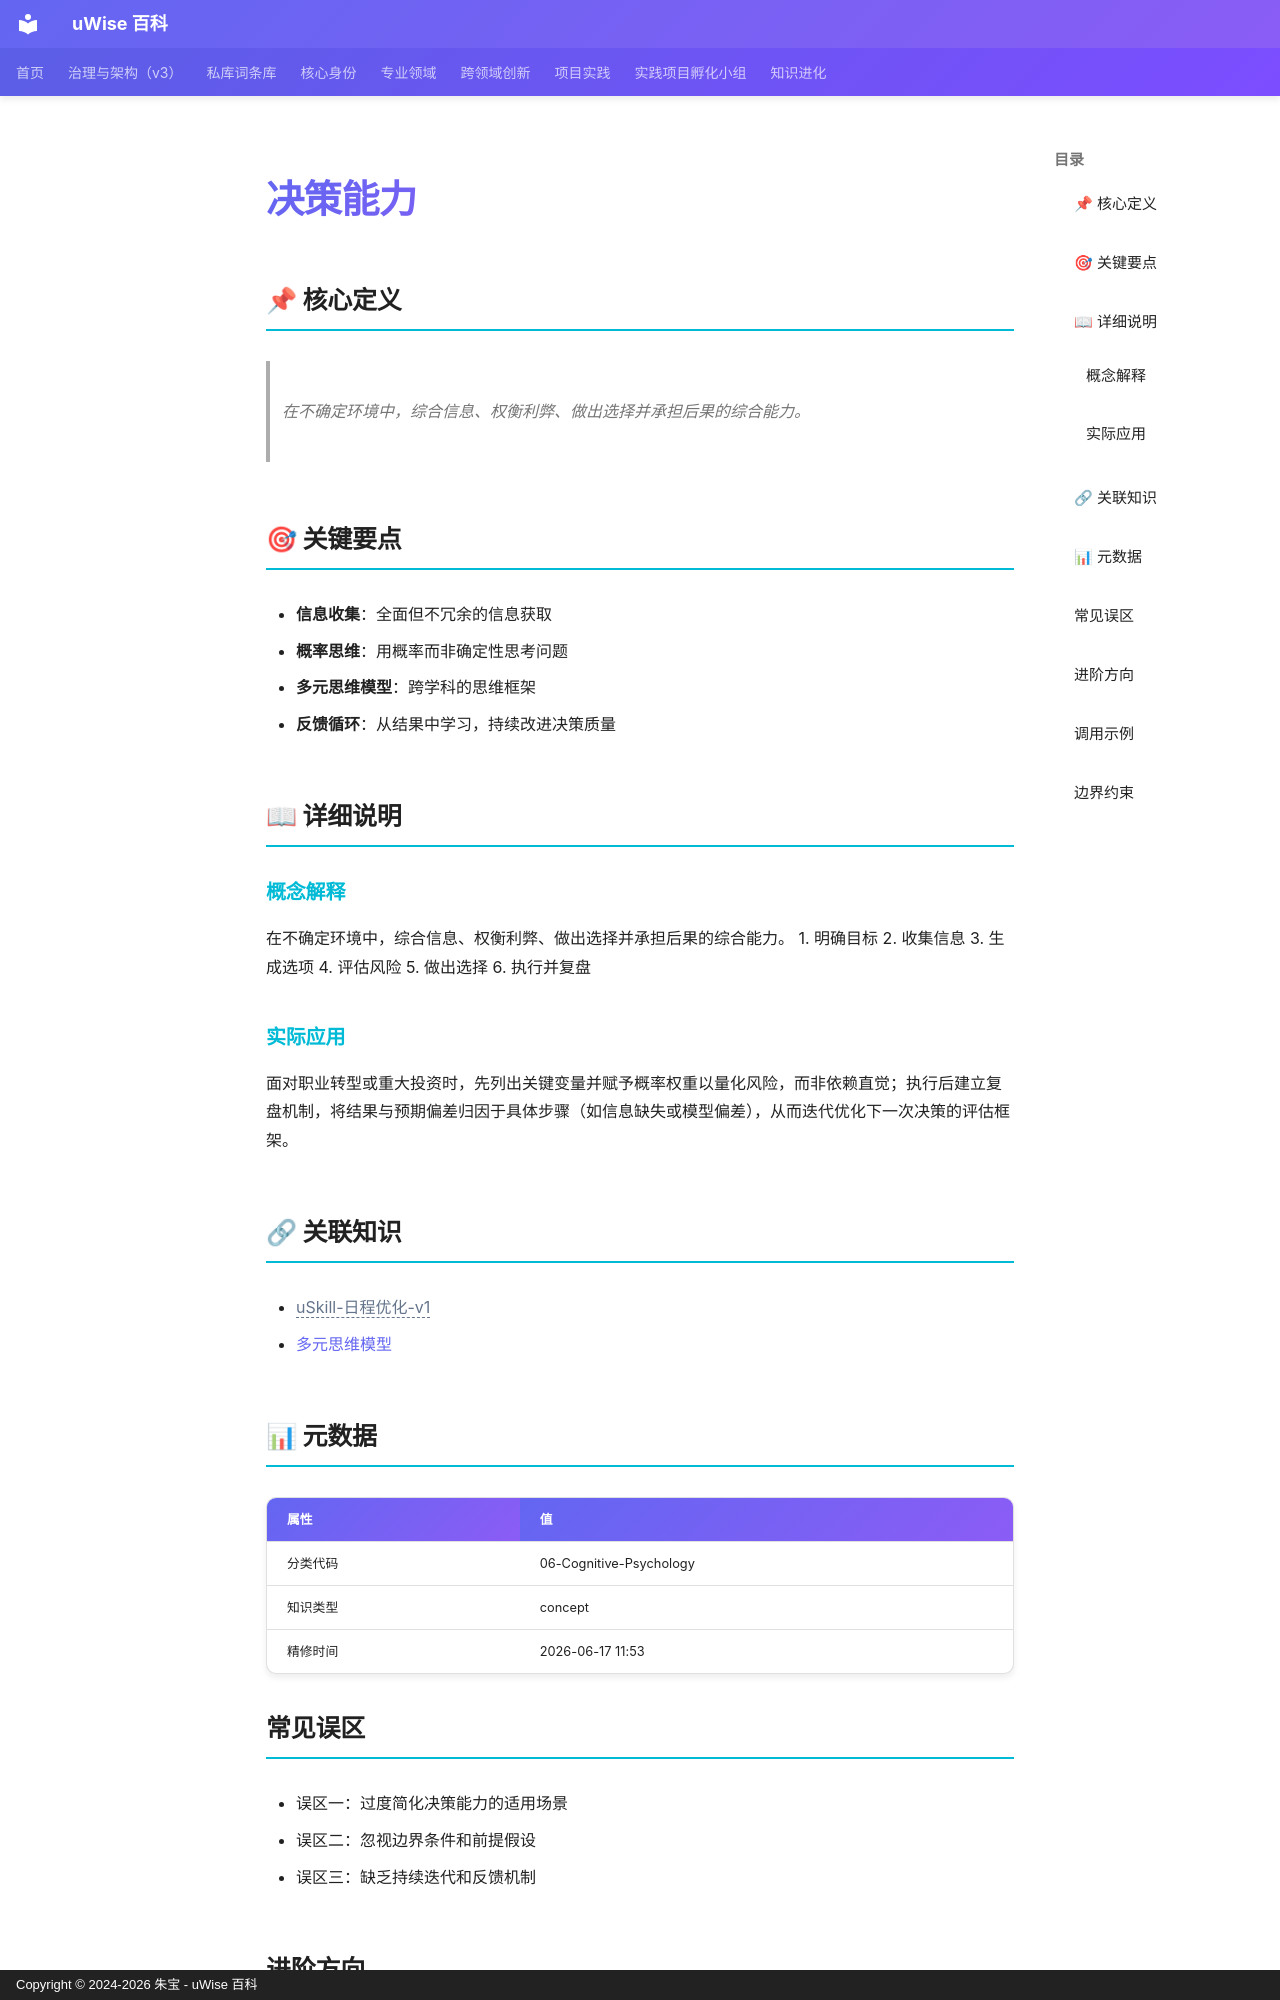

repository: zhubao315/uWise · page: vault-encyclopedia/md-645a4b35/index.html · generator: mkdocs · copyright: Copyright © 2024-2026 朱宝 - uWise 百科

---
title: "决策能力"
description: "在不确定环境中，综合信息、权衡利弊、做出选择并承担后果的综合能力。"
---

# 决策能力

## 📌 核心定义

> 在不确定环境中，综合信息、权衡利弊、做出选择并承担后果的综合能力。

## 🎯 关键要点

- **信息收集**：全面但不冗余的信息获取
- **概率思维**：用概率而非确定性思考问题
- **多元思维模型**：跨学科的思维框架
- **反馈循环**：从结果中学习，持续改进决策质量

## 📖 详细说明

### 概念解释
在不确定环境中，综合信息、权衡利弊、做出选择并承担后果的综合能力。
1. 明确目标
2. 收集信息
3. 生成选项
4. 评估风险
5. 做出选择
6. 执行并复盘


### 实际应用

面对职业转型或重大投资时，先列出关键变量并赋予概率权重以量化风险，而非依赖直觉；执行后建立复盘机制，将结果与预期偏差归因于具体步骤（如信息缺失或模型偏差），从而迭代优化下一次决策的评估框架。

## 🔗 关联知识

- <span class="uw-unresolved" data-target="uSkill-日程优化-v1" title="未解析的双链目标：uSkill-日程优化-v1">uSkill-日程优化-v1</span>
- [多元思维模型](../md-cf9fa412/)

## 📊 元数据

| 属性 | 值 |
|------|-----|
| 分类代码 | 06-Cognitive-Psychology |
| 知识类型 | concept |
| 精修时间 | 2026-06-17 11:53 |

## 常见误区

- 误区一：过度简化决策能力的适用场景
- 误区二：忽视边界条件和前提假设
- 误区三：缺乏持续迭代和反馈机制

## 进阶方向

- 深入研究决策能力的底层原理
- 结合实际项目进行实践验证
- 与其他方法论进行交叉融合

---
